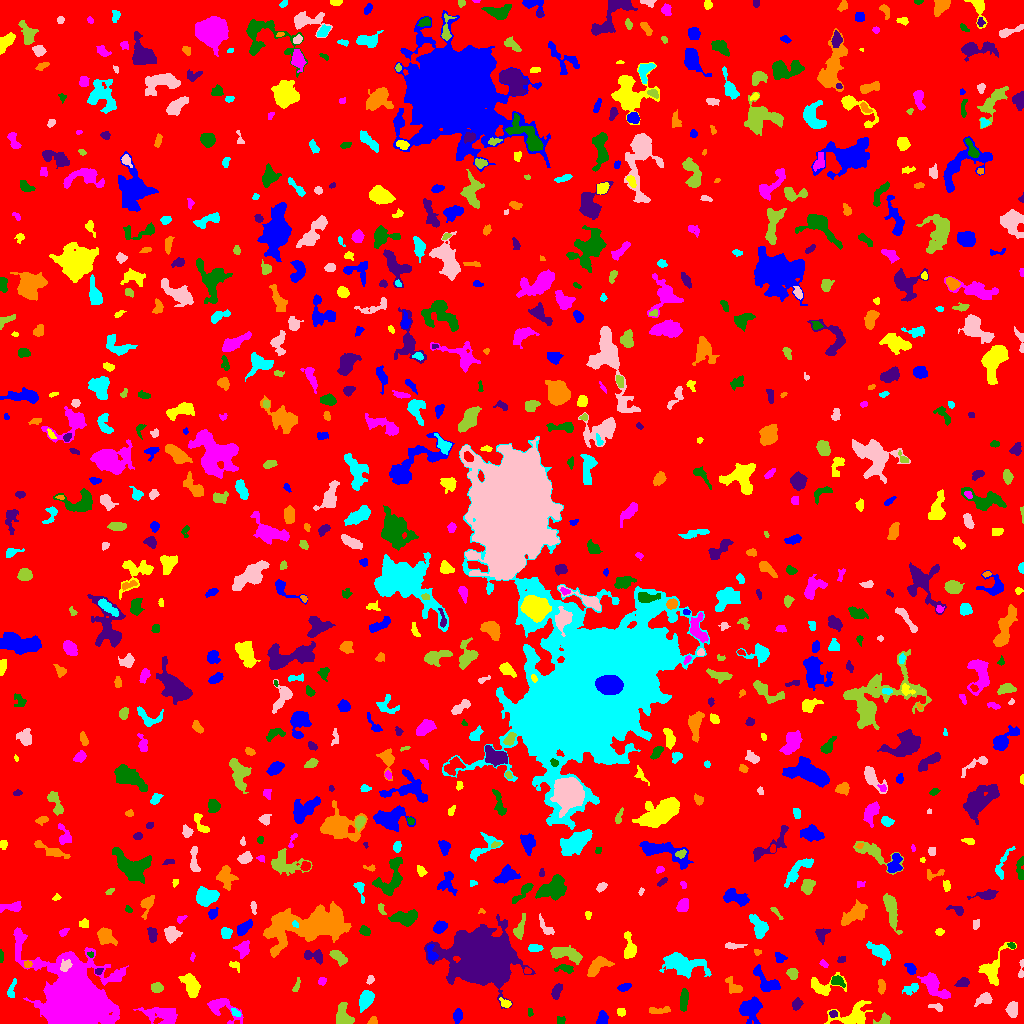

Data behind this chart, as committed beside it:
ID, X, Y, A, B, theta, total_flux, mu_max, mu_median, mu_mean, R_fwhm, R_e, R10, R90, x_start, x_end, y_start, y_end, area, greylevel
0, 508.9, 515.3, 300.5, 295.3, 0.4573, 1622574, 10.0, 2.0, 1.961, 151.6, 240.9, 94.38, 384.2, 0, 1023, 0, 1023, 827423, 1.961
1, 457.4, 7.48, 3.115, 1.896, 1.367, 273.0, 6.0, 2.0, 2.275, 3.949, 3.038, 1.128, 4.853, 453, 462, 0, 15, 120, 7.275
2, 853.6, 7.425, 9.317, 5.287, 0.1805, 1439, 9.0, 2.0, 3.088, 5.47, 6.232, 2.326, 10.36, 824, 872, 0, 23, 466, 7.088
3, 221.2, 16.13, 9.589, 4.643, -0.5191, 979.0, 8.0, 2.0, 2.846, 5.499, 5.412, 2.034, 9.009, 207, 243, 0, 25, 344, 6.846
4, 560.5, 2.735, 2.269, 2.034, -0.7879, 102.0, 4.0, 2.0, 1.594, 3.385, 2.523, 0.7979, 3.827, 557, 565, 0, 7, 64, 6.594
5, 833.3, 10.15, 1.899, 1.377, 0.06437, 81.0, 3.0, 1.0, 1.397, 2.932, 2.111, 0.7979, 3.241, 829, 837, 6, 13, 58, 8.397
6, 372.9, 2.194, 2.022, 1.814, 0.7074, 155.0, 6.0, 2.0, 2.422, 2.877, 2.257, 0.7979, 3.613, 367, 377, 0, 7, 64, 7.422
7, 235.3, 10.94, 2.591, 1.618, -0.6957, 218.0, 6.0, 3.0, 3.254, 3.7, 2.585, 0.9772, 4.029, 231, 241, 7, 15, 67, 9.254
8, 1012, 13.63, 3.38, 2.312, -1.513, 492.0, 8.0, 3.0, 3.037, 4.583, 3.523, 1.382, 5.557, 1005, 1017, 6, 22, 162, 8.037
9, 884.7, 4.437, 3.033, 2.607, 0.3711, 348.0, 8.0, 3.0, 3.053, 3.7, 2.985, 1.128, 4.853, 873, 890, 0, 11, 114, 8.053
10, 322.9, 6.069, 4.693, 2.99, -1.348, 418.0, 4.0, 3.0, 2.473, 6.58, 4.478, 1.784, 6.308, 316, 331, 0, 15, 169, 7.473
11, 602.4, 4.675, 3.428, 2.745, 1.346, 406.0, 5.0, 3.0, 3.099, 5.352, 3.868, 1.596, 5.67, 596, 608, 0, 13, 131, 7.099
12, 621.1, 11.62, 2.254, 1.768, -1.406, 187.0, 5.0, 3.0, 2.75, 3.568, 2.646, 0.9772, 3.785, 617, 625, 7, 15, 68, 7.75
13, 162.2, 9.31, 9.104, 4.068, -0.1279, 1263, 7.0, 3.0, 2.864, 6.05, 6.58, 2.459, 10.46, 133, 177, 0, 16, 441, 6.864
14, 529.7, 11.31, 2.293, 1.367, -1.471, 103.0, 3.0, 3.0, 2.395, 3.432, 2.326, 0.9772, 3.29, 528, 533, 7, 15, 43, 6.395
15, 797, 19.47, 2.857, 2.191, 1.142, 327.0, 7.0, 3.0, 3.114, 3.478, 3.141, 1.262, 5.078, 792, 803, 13, 26, 105, 7.114
16, 658.7, 13.12, 6.184, 1.593, 0.05072, 218.0, 4.0, 1.0, 1.677, 4.442, 3.241, 1.262, 5.382, 649, 670, 10, 17, 130, 6.677
17, 365.8, 23.59, 5.017, 2.89, 1.087, 1133, 10.0, 5.0, 4.682, 6.283, 4.918, 1.954, 7.506, 359, 374, 11, 33, 242, 8.682
18, 937.4, 15.95, 3.602, 1.703, -0.2329, 114.0, 3.0, 1.0, 1.357, 3.038, 2.706, 0.9772, 4.478, 928, 942, 12, 20, 84, 6.357
19, 343.6, 7.221, 5.883, 3.713, -1.27, 1004, 7.0, 4.0, 3.705, 6.747, 5.323, 2.111, 8.176, 336, 354, 0, 21, 271, 7.705
20, 306.1, 22.49, 3.476, 2.362, 1.521, 378.0, 6.0, 2.0, 2.377, 4.853, 3.613, 1.493, 5.698, 301, 314, 16, 30, 159, 7.377
21, 750, 15.13, 5.347, 4.809, 1.31, 2238, 15.0, 5.0, 5.54, 6.155, 5.726, 2.257, 9.424, 739, 762, 0, 27, 404, 9.54
22, 505.4, 20.11, 2.96, 1.817, -0.5192, 164.0, 4.0, 2.0, 1.929, 4.029, 2.764, 1.128, 4.478, 499, 511, 16, 26, 85, 7.929
23, 933.5, 37.98, 8.34, 3.676, -0.83, 1191, 6.0, 3.0, 3.046, 8.519, 6.129, 2.459, 9.624, 917, 950, 25, 51, 391, 7.046
24, 683.9, 23.48, 5.683, 1.741, 1.442, 405.0, 5.0, 2.0, 2.368, 5.14, 4.029, 1.596, 6.077, 680, 688, 12, 35, 171, 7.368
25, 556.6, 32.43, 4.115, 2.114, 1.188, 413.0, 5.0, 3.0, 3.105, 5.382, 3.909, 1.596, 5.754, 551, 562, 24, 40, 133, 7.105
26, 733, 38.85, 6.191, 2.15, -0.7774, 230.0, 5.0, 1.0, 1.394, 3.192, 3.192, 1.128, 5.67, 725, 742, 30, 47, 165, 6.394
27, 910.6, 34.66, 4.225, 2.05, 0.3785, 278.0, 5.0, 2.0, 2.106, 3.989, 3.338, 1.262, 5.412, 902, 918, 28, 40, 132, 8.106
28, 983.8, 24.71, 4.377, 2.63, 0.4407, 452.0, 6.0, 3.0, 2.861, 5.441, 4.107, 1.596, 6.257, 974, 992, 17, 31, 158, 6.861
29, 156.7, 35.88, 2.844, 2.273, -0.07981, 497.0, 8.0, 5.0, 4.36, 4.754, 3.338, 1.382, 5.078, 151, 163, 31, 41, 114, 8.36
30, 604.6, 40.35, 3.012, 2.669, -1.298, 544.0, 9.0, 3.0, 3.858, 3.909, 3.568, 1.382, 5.754, 598, 611, 33, 47, 141, 7.858
31, 623.6, 36.13, 3.015, 1.74, 0.3747, 154.0, 4.0, 1.0, 1.604, 3.868, 2.764, 0.9772, 4.478, 617, 631, 32, 40, 96, 6.604
32, 821.9, 36.65, 8.242, 4.434, 0.03097, 1024, 10.0, 3.0, 3.471, 5.412, 5.015, 1.871, 8.273, 811, 846, 28, 51, 295, 7.471
33, 73.17, 19.14, 13.9, 11.96, -0.7974, 144920, 251.0, 9.0, 31.88, 9.95, 12.13, 4.442, 24.42, 13, 128, 0, 96, 4546, 34.88
34, 837.2, 42.36, 3.813, 2.312, -0.4487, 449.0, 6.0, 4.0, 3.711, 5.293, 3.613, 1.493, 5.528, 831, 845, 36, 48, 121, 8.711
35, 962.8, 40.88, 2.996, 2.151, 0.2696, 238.0, 4.0, 2.0, 2.144, 4.787, 3.29, 1.262, 4.918, 954, 969, 37, 46, 111, 7.144
36, 881.5, 37.39, 3.762, 1.957, -1.484, 222.0, 5.0, 2.0, 2.198, 3.385, 3.192, 1.262, 4.886, 878, 885, 29, 44, 101, 6.198
37, 11.14, 33.61, 5.19, 1.612, 1.274, 149.0, 5.0, 1.0, 1.355, 1.871, 3.038, 0.9772, 4.853, 7, 16, 26, 45, 110, 7.355
38, 369.9, 43.79, 2.177, 1.664, 1.199, 149.0, 5.0, 2.0, 2.525, 3.038, 2.326, 0.7979, 3.656, 366, 374, 39, 48, 59, 6.525
39, 296.3, 37.33, 4.18, 1.16, 1.248, 87.0, 3.0, 1.0, 1.192, 2.764, 2.459, 0.7979, 3.949, 292, 300, 32, 46, 73, 6.192
40, 135.4, 48.65, 2.749, 1.354, -1.105, 148.0, 6.0, 2.0, 2.242, 2.706, 2.257, 0.7979, 3.827, 132, 140, 44, 55, 66, 7.242
41, 766.4, 41.46, 8.767, 3.815, -0.7617, 1084, 8.0, 3.0, 3.398, 6.531, 5.585, 2.185, 8.849, 753, 780, 32, 59, 319, 7.398
42, 191.4, 37.47, 5.961, 3.345, -1.128, 1300, 11.0, 4.0, 4.14, 4.82, 5.382, 1.954, 8.649, 178, 200, 26, 50, 314, 8.14
43, 321.9, 42.23, 2.077, 1.761, 0.5573, 182.0, 6.0, 3.0, 2.889, 3.241, 2.394, 0.9772, 3.827, 318, 326, 38, 46, 63, 6.889
44, 564.8, 54.69, 4.851, 2.012, -0.0855, 277.0, 5.0, 2.0, 2.27, 4.146, 3.523, 1.382, 5.352, 554, 573, 50, 59, 122, 7.27
45, 98.34, 52.29, 1.955, 1.259, 0.6004, 86.0, 4.0, 2.0, 1.72, 2.877, 1.871, 0.7979, 3.09, 95, 103, 49, 55, 50, 8.72
46, 597.4, 57.22, 6.673, 3.286, 0.6919, 971.0, 8.0, 3.0, 3.468, 6.628, 5.382, 2.111, 8.215, 587, 614, 47, 67, 280, 7.468
47, 683, 58.84, 10.59, 4.805, -0.1954, 2485, 10.0, 3.0, 3.737, 8.176, 7.674, 2.932, 12.45, 659, 711, 45, 71, 665, 7.737
48, 1021, 54.09, 6.101, 1.173, 1.497, 66.0, 2.0, 1.0, 0.8684, 4.107, 2.459, 0.9772, 3.827, 1018, 1023, 46, 64, 76, 5.868
49, 792.1, 50.4, 2.486, 2.332, -0.2818, 268.0, 6.0, 2.0, 2.393, 4.068, 3.038, 1.262, 4.72, 786, 798, 44, 55, 112, 7.393
50, 526.9, 52.28, 1.743, 1.371, -0.04983, 75.0, 5.0, 2.0, 1.667, 1.693, 1.871, 0.5642, 3.09, 524, 531, 50, 56, 45, 8.667
51, 911.2, 54.46, 2.772, 2.279, -1.011, 188.0, 5.0, 1.0, 1.774, 3.241, 2.764, 0.9772, 4.618, 904, 916, 49, 60, 106, 7.774
52, 235.2, 57.87, 3.368, 1.868, -0.6996, 117.0, 3.0, 2.0, 1.519, 3.568, 2.706, 0.9772, 4.107, 229, 239, 51, 62, 77, 6.519
53, 823.9, 59.27, 2.309, 1.393, -0.6852, 78.0, 3.0, 1.0, 1.444, 2.821, 2.185, 0.7979, 3.432, 819, 828, 56, 64, 54, 6.444
54, 1.188, 67.74, 3.014, 0.999, -1.516, 69.0, 2.0, 2.0, 1.408, 3.7, 2.326, 0.9772, 3.385, 0, 3, 61, 74, 49, 6.408
55, 841.8, 63.74, 2.231, 1.463, 0.429, 100.0, 4.0, 2.0, 1.852, 2.985, 2.111, 0.7979, 3.432, 837, 845, 61, 67, 54, 6.852
56, 27.48, 59.41, 1.995, 1.77, 0.08225, 123.0, 4.0, 2.0, 2.158, 3.742, 2.459, 0.9772, 3.7, 24, 32, 56, 63, 57, 9.158
57, 880.3, 72.01, 5.104, 2.916, -0.5263, 714.0, 8.0, 2.0, 2.471, 5.232, 4.442, 1.693, 7.464, 866, 890, 58, 82, 289, 7.471
58, 65.29, 57.32, 3.294, 2.419, 0.8992, 201.0, 5.0, 2.0, 1.779, 2.764, 3.338, 1.262, 5.232, 60, 72, 52, 64, 113, 13.78
59, 338.2, 66.47, 4.457, 2.311, -0.7253, 701.0, 9.0, 3.5, 3.983, 4.583, 3.989, 1.596, 6.457, 329, 347, 57, 73, 176, 7.983
... 837 more rows
